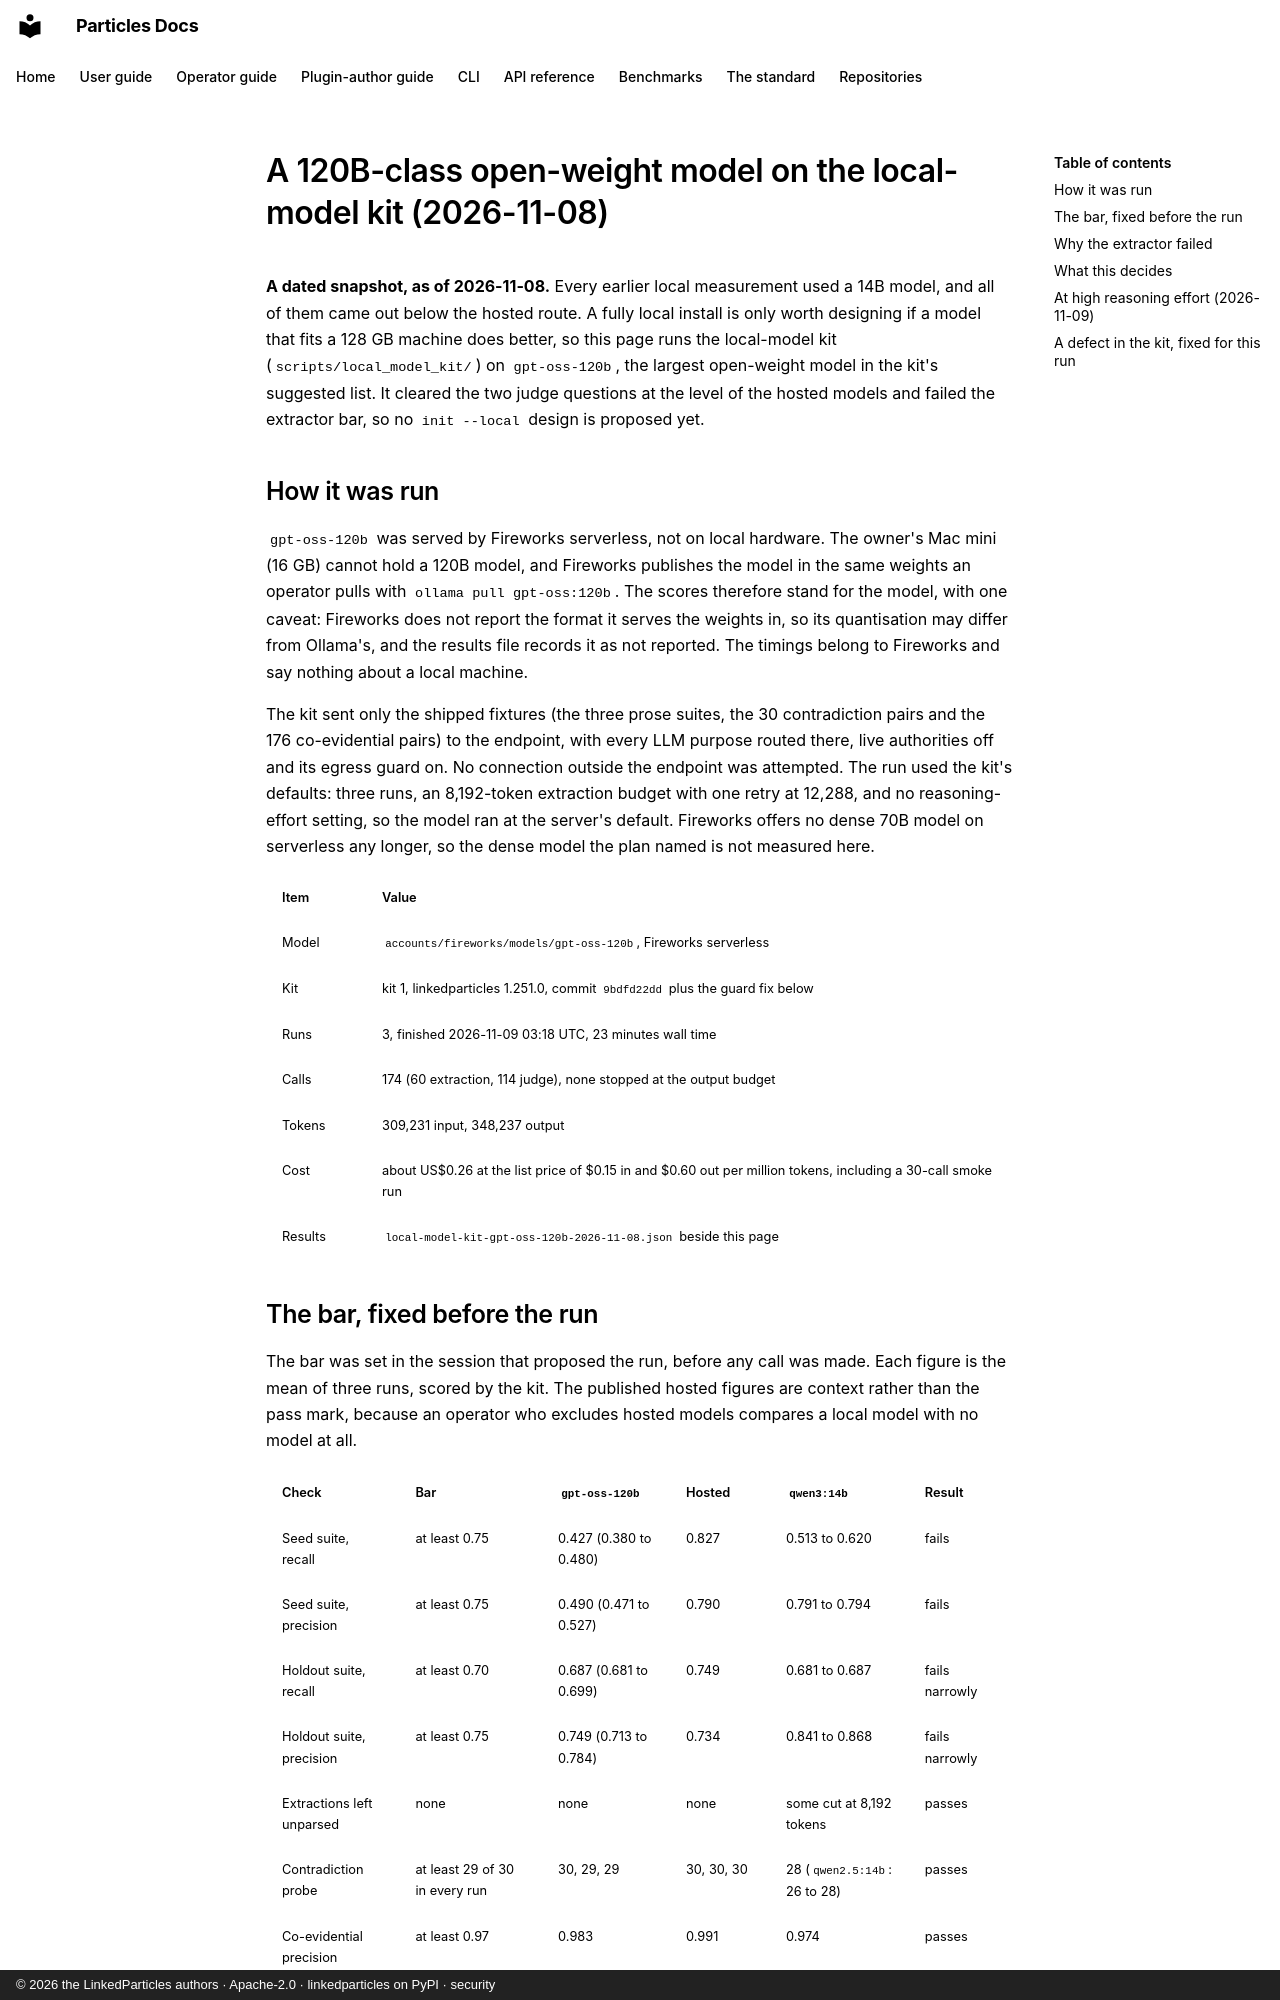

repository: LinkedParticles/particles-engine-py · page: benchmarks/local-model-kit-gpt-oss-120b-2026-11-08/index.html · generator: mkdocs · copyright: © 2026 the LinkedParticles authors · Apache-2.0 · linkedparticles on PyPI · security

# A 120B-class open-weight model on the local-model kit (2026-11-08)

**A dated snapshot, as of 2026-11-08.** Every earlier local measurement used a
14B model, and all of them came out below the hosted route. A fully local
install is only worth designing if a model that fits a 128 GB machine does
better, so this page runs the local-model kit (`scripts/local_model_kit/`) on
`gpt-oss-120b`, the largest open-weight model in the kit's suggested list. It
cleared the two judge questions at the level of the hosted models and failed
the extractor bar, so no `init --local` design is proposed yet.

## How it was run

`gpt-oss-120b` was served by Fireworks serverless, not on local hardware. The
owner's Mac mini (16 GB) cannot hold a 120B model, and Fireworks publishes the
model in the same weights an operator pulls with `ollama pull gpt-oss:120b`.
The scores therefore stand for the model, with one caveat: Fireworks does not
report the format it serves the weights in, so its quantisation may differ from
Ollama's, and the results file records it as not reported. The timings belong
to Fireworks and say nothing about a local machine.

The kit sent only the shipped fixtures (the three prose suites, the 30
contradiction pairs and the 176 co-evidential pairs) to the endpoint, with
every LLM purpose routed there, live authorities off and its egress guard on.
No connection outside the endpoint was attempted. The run used the kit's
defaults: three runs, an 8,192-token extraction budget with one retry at
12,288, and no reasoning-effort setting, so the model ran at the server's
default. Fireworks offers no dense 70B model on serverless any longer, so the
dense model the plan named is not measured here.

| Item | Value |
|---|---|
| Model | `accounts/fireworks/models/gpt-oss-120b`, Fireworks serverless |
| Kit | kit 1, linkedparticles 1.251.0, commit `9bdfd22dd` plus the guard fix below |
| Runs | 3, finished 2026-11-09 03:18 UTC, 23 minutes wall time |
| Calls | 174 (60 extraction, 114 judge), none stopped at the output budget |
| Tokens | 309,231 input, 348,237 output |
| Cost | about US$0.26 at the list price of $0.15 in and $0.60 out per million tokens, including a 30-call smoke run |
| Results | `local-model-kit-gpt-oss-120b-2026-11-08.json` beside this page |
